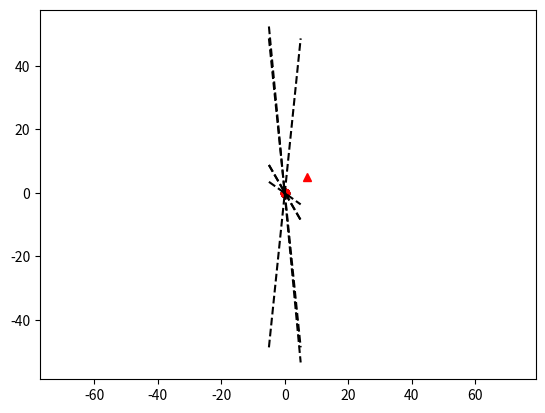

The script that saved this image:
import numpy as np
import matplotlib.pyplot as plt
import itertools


class Device3:
    """
    This class defines the geometry of the considered sensor set: the microphones are in a triangle layout
    """
    def __init__(self, center_position, angle=0, r=0.1):
        
        self.angle = angle
        self.C = center_position
        iteration = list(itertools.combinations([0,1,2], 2))
        
        ang = 2 * np.pi / 3
        self.M_position = [
            (center_position[0] + r*np.cos(angle + n*ang), 
             center_position[1] + r*np.sin(angle + n*ang)) for n in range(3)] 
        self.C_M_position = []
        
        for a, b in iteration:
            center_mic_iter = ((self.M_position[a][0] + self.M_position[b][0])/2, (self.M_position[a][1] + self.M_position[b][1])/2)
            self.C_M_position.append(center_mic_iter)
        
        self.dist_M = [algebric_distance(self.M_position[a], self.M_position[b]) for a, b in iteration]
        self.slope_M = np.array([(self.M_position[b][1] - self.M_position[a][1]) / (self.M_position[b][0] - self.M_position[a][0]) for a, b in iteration]) 
        self.angle_M = [np.arctan(self.slope_M[i]) for i in range(3)]

    def plot(self, figure):
        for mpos in self.M_position:
            figure.plot(*mpos, "ok")
        for mcen in self.C_M_position:
            figure.plot(*mcen, "or")
        figure.plot(
            [self.M_position[0][0], self.C[0], self.M_position[1][0], self.C[0], self.M_position[2][0]],
            [self.M_position[0][1], self.C[1], self.M_position[1][1], self.C[1], self.M_position[2][1]],
            'k')
        return

####################################################


class Situation3:
    def __init__(self, source, device):
        self.source_position = source
        self.device = device        
        T = 20
        self.c = 20.05 * np.sqrt(T + 273.15)

        self.timedelay_forsimu = [self.get_timedelay_from_pos(dev) for dev in self.device]

    def get_timedelay_from_pos(self, device_i):
        """
        From the source position, we compute the time delays at which each sensor gets the signal
        """
        time_delay = []
        center_time_delay = []
        for s in device_i.M_position:
            time_delay.append(algebric_distance(s, self.source_position)/ self.c)
        for center in device_i.C_M_position:
            center_time_delay.append(algebric_distance(center, self.source_position) / self.c)
        return np.array(time_delay), np.array(center_time_delay)
    
    def get_TDOA_for_device(self, device_i):
        time_delay, center_time_delay = self.get_timedelay_from_pos(device_i)
        first_sensor = np.argmin(time_delay)
        first_center = np.argmin(center_time_delay)
        TDOA = time_delay - time_delay[first_sensor]
        center_TDOA = center_time_delay - center_time_delay[first_center]
        return TDOA, center_TDOA, first_sensor, first_center
    
    def get_order(self, device_i):
        time_delay, center_time_delay = self.get_timedelay_from_pos(device_i)
        order_S, order_C = np.argsort(time_delay), np.argsort(center_time_delay)
        return order_S, order_C

    def get_alpha(self, device_i):
        # Entry : class Sensor
        # Return : angle alpha between the sensor and the source
        alpha = []
        alpha.append(np.arccos(self.c * self.get_TDOA_for_device(device_i)[0] / device_i.dist_M))
        return alpha[0]
    
    def get_beta(self, device_i):
        beta = []
        for i in range(3):
            if device_i.M_position[i][0] < device_i.M_position[(i+1)%3][0]:
                if device_i.M_position[i][1] < device_i.M_position[(i+1)%3][1]:
                    beta.append(np.arctan(device_i.slope_M[i]))
                else:
                    beta.append(-np.arctan(device_i.slope_M[i]))
            else:
                if device_i.M_position[i][1] < device_i.M_position[(i+1)%3][1]:
                    beta.append(-np.arctan(device_i.slope_M[i]))
                else:
                    beta.append(np.arctan(device_i.slope_M[i]))
        return np.array(beta)
                
    def TDOA(self):
        """
        From the computed time delays, we get the TDOA values as well as the indice 
        of the sensor which is the first to receive the signal
        """
#        time_delay = self.get_timedelay_from_pos() 
#        d_time_noise = np.random.uniform(-1 * self.time_noise, self.time_noise) * 1e-6
        # the sensor with the shortest time delay is the first one to receive the signal
        TDOA = []
        i = 0
        for t_delay in self.timdelay_forsimu:
            first_sensor_i = np.argmin(t_delay)
            TDOA.append([])
            TDOA[i].append(t_delay - t_delay[first_sensor_i]) #+ d_time_noise
        return TDOA
    
    def source_position_computation_i(self, device_i):
        TDOA_i, center_TDOA_i, first_sensor_i, first_center_i= self.get_TDOA_for_device(device_i)
        order_S, order_C = self.get_order(device_i)
        
        list_alpha =  self.get_alpha(device_i)
        list_beta = self.get_beta(device_i)
        theta_pos = list_beta + list_alpha
        theta_neg = list_beta - list_alpha
        
        b_line_pos = np.array(device_i.C_M_position)[:,1] - np.tan(theta_pos) * np.array(device_i.C_M_position)[:,1]
        b_line_neg = np.array(device_i.C_M_position)[:,1] - np.tan(theta_neg) * np.array(device_i.C_M_position)[:,1]
        
        return np.tan(theta_pos), np.tan(theta_neg), b_line_pos, b_line_neg
    
    def plot_result(self,figure, device_i):
        figure.plot([self.source_position[0], device_i.C_M1_2[0]], [self.source_position[1], device_i.C_M1_2[1]])
        figure.plot([self.source_position[0], device_i.C_M2_3[0]], [self.source_position[1], device_i.C_M2_3[1]])
        figure.plot([self.source_position[0], device_i.C_M3_1[0]], [self.source_position[1], device_i.C_M3_1[1]])
        
####################################################
if __name__ == "__main__":
    def algebric_distance(pos0, posi):
        """
        computes the algebric distance between 2 points. Each point in the input must be a tuple 
        Example: algebric_distance((2, 3), (4, 5))
        """
        di = np.sqrt( (posi[0] - pos0[0])**2 + (posi[1] - pos0[1])**2 )
        return di

    mic = Device3((0, 0), angle=0, r=0.1)
    source = Situation3((7,5), [mic])
    x = np.linspace(-5, 5, 100)

    a1, a2, b1, b2 = source.source_position_computation_i(mic)
    y1 = []
    y2 = []

    for i in range(3):
        y1.append(a1[i]*x + b1[i])
        y2.append(a2[i]*x + b2[i])


    fig, ax = plt.subplots()

    mic.plot(ax)
    ax.plot(*source.source_position, 'r^')

    for i in range(3):
        ax.plot(x, y1[i], 'k--')
        ax.plot(x, y2[i], 'k--')
    
    ax.axis('equal')
    plt.show()

